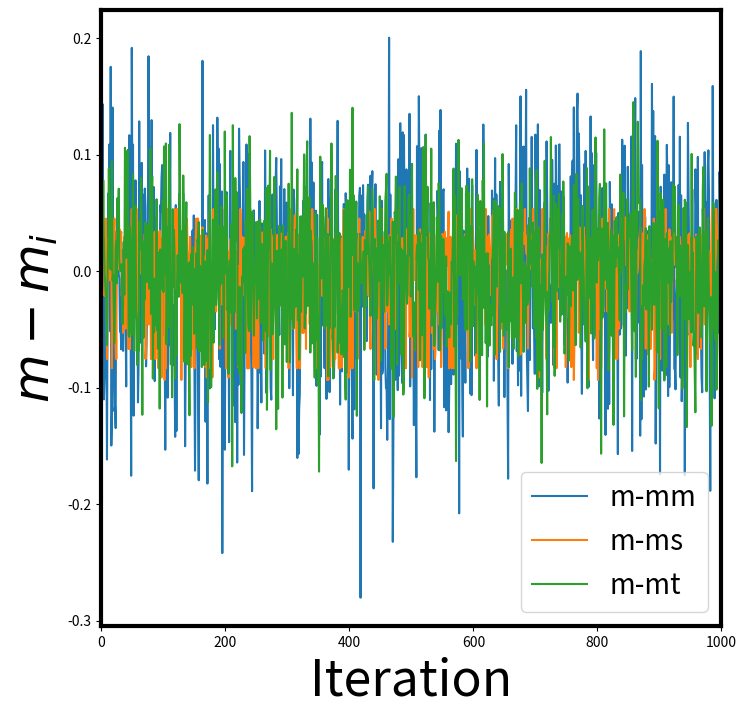

Reproduce this figure in Python.
#Jiale Shi
#Statistic Computing
#Final HW 
#Problem 5

import numpy as np
import scipy.stats 
import matplotlib.pyplot as plt
from numpy.random import random

numSamples = 100
np.random.seed(100)
#randomly generate 100 particles xi from Gaussian(0,1) distribution
samples = scipy.stats.norm.rvs(loc=0,scale=1,size = numSamples)

# 100 weights wi
weight = scipy.stats.norm.pdf(samples,loc=0,scale=1)

# normalize the weights
weight = weight/np.sum(weight)

#use the estimate mean m of Gaussian(0,1)distribution
mean = np.sum(samples*weight)
#print ("m:", mean)
#print (weight)

# multinomial resampling
def multinomial_resampling(w,s):
    N = len(w)
    cumulative_sum = np.cumsum(weight);
    indexes = np.zeros(N,'i');
    i = 0;
    while i<N:
        sampl = random();
        j = 1;
        while cumulative_sum[j] < sampl:
            j = j+1;
        indexes[i] = j
        i = i+1;
    resamples = []   
    #print (indexes)
    for index,item in enumerate(indexes):
         resamples.extend([s[item]])
    mean= np.mean(resamples)
    return mean


# systematic resampling
def systematic_resampling(w,s):
    #np.random.seed(100)
    N = len(w)
    cumulative_sum = np.cumsum(w)
    positions = (random() + np.arange(N)) / N
    #print (positions)
    indexes = np.zeros(N,'i')
    
    i, j = 0, 0
    while i < N:
        if positions[i] < cumulative_sum[j]:
            indexes[i] = j
            i += 1
        else:
            j += 1
    resamples = [] 
    #print (indexes)
    #print (indexes)
    for index,item in enumerate(indexes):
         resamples.extend([s[item]])
    mean= np.mean(resamples)
    return mean


#stratified resampling
def stratified_resampling(w,s):
    #np.random.seed(100)
    N = len(w)
    
    cumulative_sum = np.cumsum(w)
    positions = (random(N) + np.arange(N))/N
    indexes = np.zeros(N,'i')
    
    i, j = 0, 0
    while i < N:
        if positions[i] < cumulative_sum[j]:
            indexes[i] = j
            i += 1
        else:
            j += 1
    resamples = []  
    #print (indexes)
    for index,item in enumerate(indexes):
         resamples.extend([s[item]])
    mean= np.mean(resamples)
    return  mean

m_m = []
m_s = []
m_t = []
for i in range(1,1000):
        #m_m.extend([multinomial_resampling(weight,samples)])
        m_s.extend([systematic_resampling(weight,samples)])
        m_m.extend([multinomial_resampling(weight,samples)])
        m_t.extend([stratified_resampling(weight,samples)])
print ("Bingo!")


fig,ax = plt.subplots(figsize=(8,8))
plt.plot(np.arange(1,1000),mean-m_m,label="m-mm")
plt.plot(np.arange(1,1000),mean-m_s,label="m-ms")
plt.plot(np.arange(1,1000),mean-m_t,label="m-mt")
plt.xlim(0,1000)
plt.legend(fontsize =20)
plt.ylabel("$m-m_{i}$",size =36)
plt.xlabel("Iteration",size =36)
for side in ax.spines.keys():
     ax.spines[side].set_linewidth(3)
plt.show()


dmm = mean - m_m
dms = mean - m_s
dmt = mean - m_t

V_m = np.var(dmm)
V_s = np.var(dms)
V_t = np.var(dmt)
print ("the variance of m-mm:", V_m)
print ("the variance of m-ms:", V_s)
print ("the variance of m-mt:", V_t)



